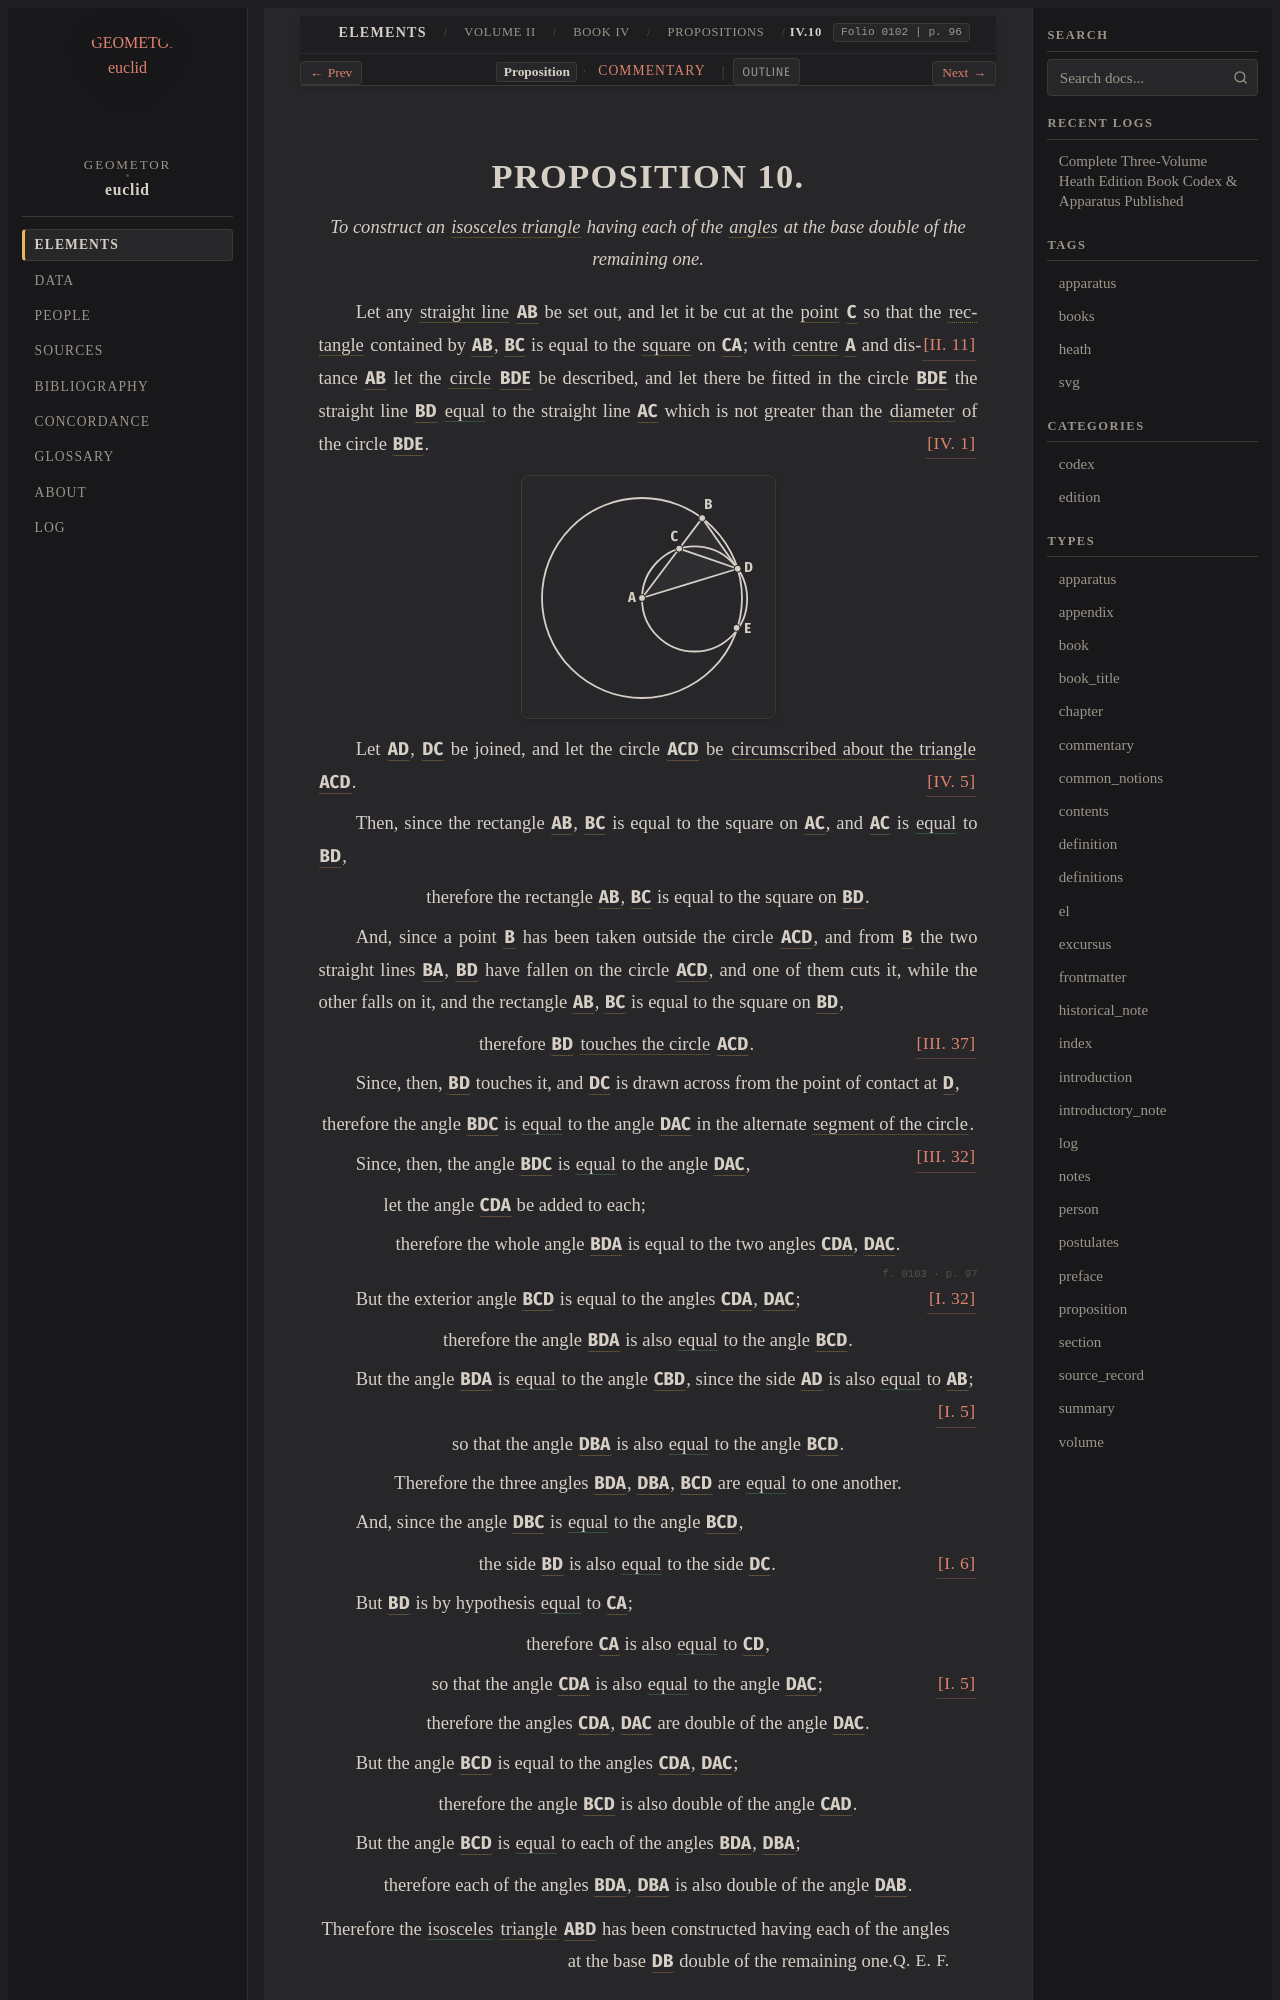

repository: geometor/euclid · page: heath/volume_II/book_iv/propositions/10/index.html · generator: sphinx

:canonical_id: IV.10
:volume: II
:book: IV
:proposition: 10
:type: proposition
:title: Proposition IV.10
:folios: 0102, 0103
:folio: 0102
:page: 96
:pages: 96, 97
:dependencies: I.def.8, I.def.20, I.5, I.6, I.32, II.11, III.32, III.37, IV.1, IV.5

.. _IV.10:

.. _folio-ii-0102:

.. folio:: 0102
   :page: 96
